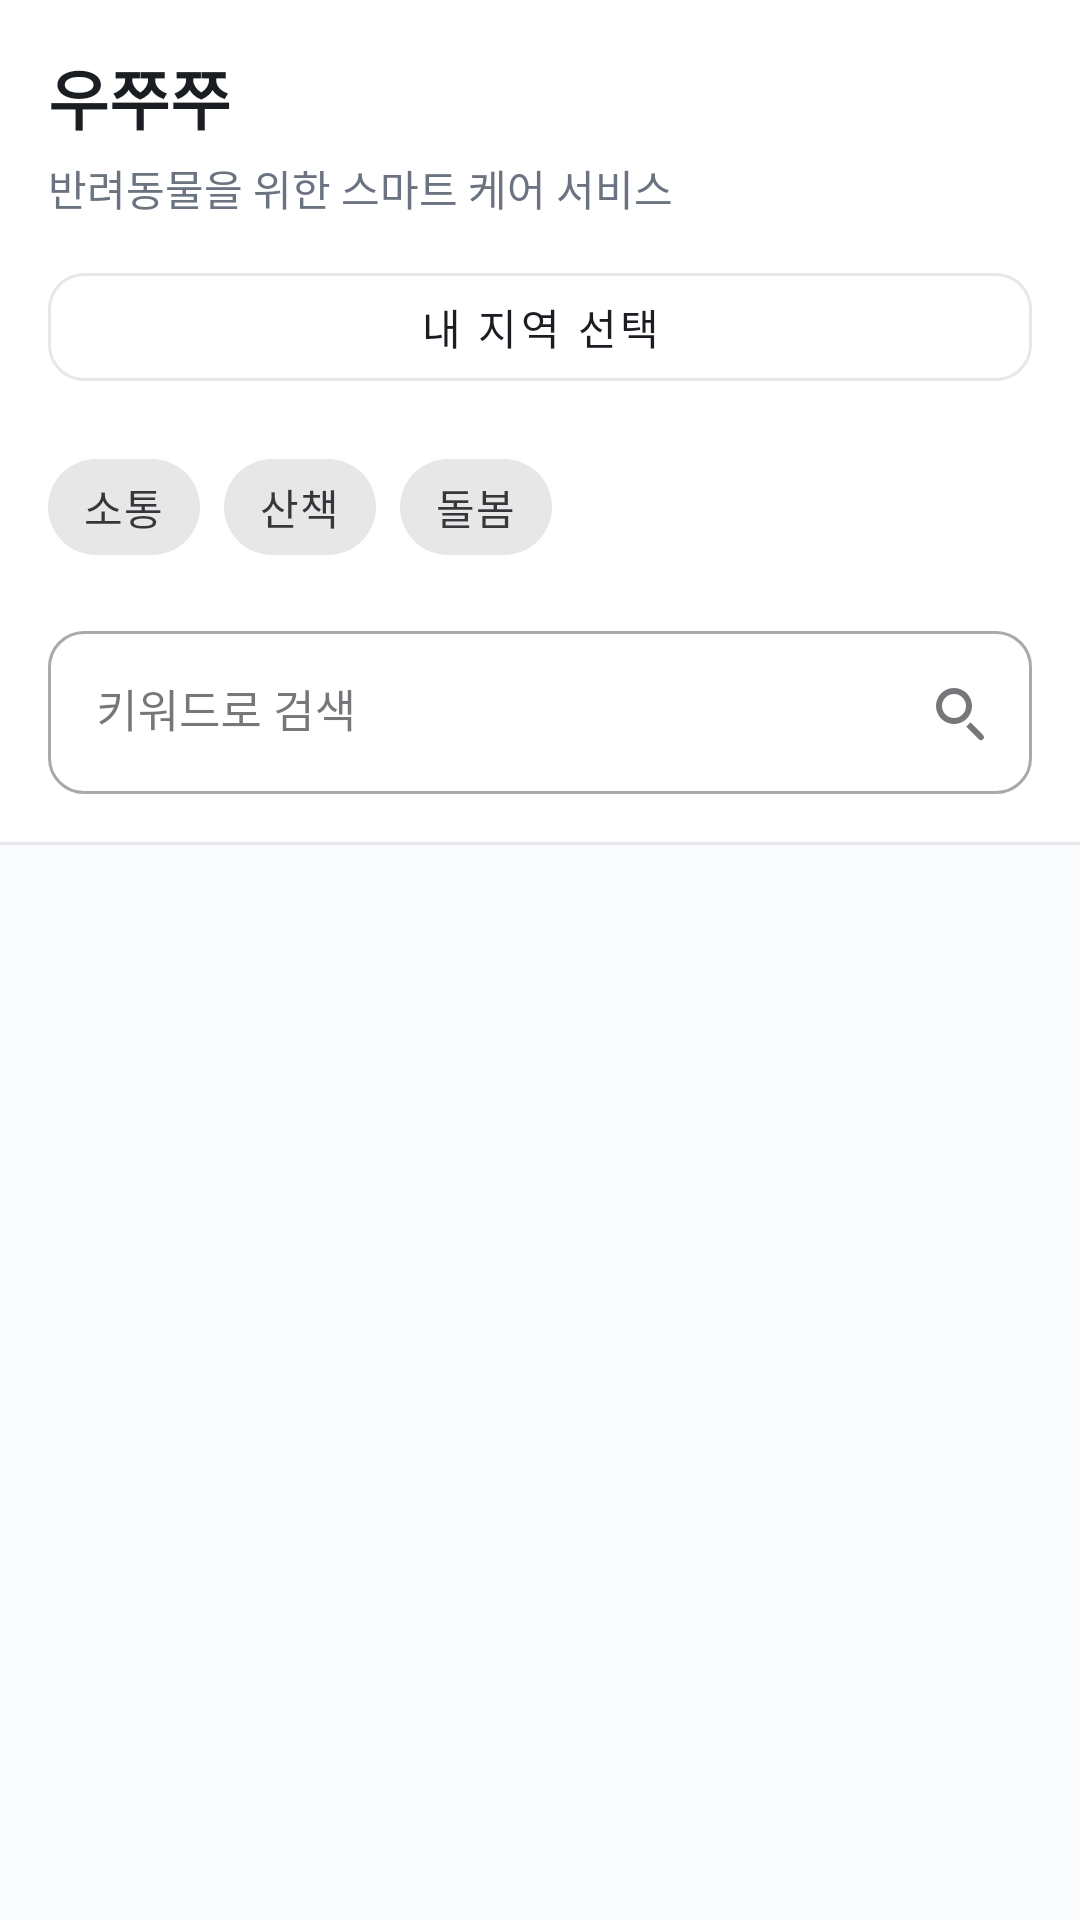

Produce the Android XML layout that renders to this screen, including the resource entries it uses.
<!-- AndroidManifest.xml: application theme Theme.Test1 -->
<!-- res/layout/home_frag.xml -->
<?xml version="1.0" encoding="utf-8"?>
<androidx.constraintlayout.widget.ConstraintLayout xmlns:android="http://schemas.android.com/apk/res/android"
    xmlns:app="http://schemas.android.com/apk/res-auto"
    android:layout_width="match_parent"
    android:layout_height="match_parent"
    android:background="@color/surface">

    <LinearLayout
        android:id="@+id/header"
        android:layout_width="match_parent"
        android:layout_height="wrap_content"
        android:orientation="vertical"
        android:paddingHorizontal="16dp"
        android:paddingTop="16dp"
        android:paddingBottom="16dp"
        android:background="@color/card_background"
        app:layout_constraintTop_toTopOf="parent">

        <TextView
            android:layout_width="wrap_content"
            android:layout_height="wrap_content"
            android:text="우쭈쭈"
            android:textSize="22sp"
            android:textStyle="bold"
            android:textColor="@color/text_primary"
            android:fontFamily="sans-serif-medium" />

        <TextView
            android:layout_width="wrap_content"
            android:layout_height="wrap_content"
            android:text="반려동물을 위한 스마트 케어 서비스"
            android:textSize="14sp"
            android:textColor="@color/text_secondary"
            android:layout_marginTop="4dp" />

        
        <LinearLayout
            android:layout_width="match_parent"
            android:layout_height="wrap_content"
            android:orientation="vertical"
            android:layout_marginTop="12dp">

            <com.google.android.material.button.MaterialButton
                android:id="@+id/regionSelectBtn"
                style="@style/Widget.MaterialComponents.Button.OutlinedButton"
                android:layout_width="match_parent"
                android:layout_height="48dp"
                android:text="내 지역 선택"
                android:textColor="@color/text_primary"
                app:cornerRadius="12dp"
                app:strokeColor="@color/divider"
                app:strokeWidth="1dp" />

            <com.google.android.material.chip.ChipGroup
                android:id="@+id/typeChipGroup"
                android:layout_width="match_parent"
                android:layout_height="wrap_content"
                android:layout_marginTop="12dp"
                app:singleSelection="true"
                app:selectionRequired="true"
                app:chipSpacingHorizontal="8dp"
                app:chipSpacingVertical="8dp">

                <com.google.android.material.chip.Chip
                    android:id="@+id/chipComm"
                    style="@style/Widget.MaterialComponents.Chip.Choice"
                    android:layout_width="wrap_content"
                    android:layout_height="wrap_content"
                    android:text="소통" />

                <com.google.android.material.chip.Chip
                    android:id="@+id/chipWalk"
                    style="@style/Widget.MaterialComponents.Chip.Choice"
                    android:layout_width="wrap_content"
                    android:layout_height="wrap_content"
                    android:text="산책" />

                <com.google.android.material.chip.Chip
                    android:id="@+id/chipCare"
                    style="@style/Widget.MaterialComponents.Chip.Choice"
                    android:layout_width="wrap_content"
                    android:layout_height="wrap_content"
                    android:text="돌봄" />
            </com.google.android.material.chip.ChipGroup>

            <com.google.android.material.textfield.TextInputLayout
                android:id="@+id/searchInputLayout"
                style="@style/Widget.MaterialComponents.TextInputLayout.OutlinedBox"
                android:layout_width="match_parent"
                android:layout_height="wrap_content"
                android:layout_marginTop="12dp"
                android:hint="키워드로 검색"
                app:boxCornerRadiusTopStart="12dp"
                app:boxCornerRadiusTopEnd="12dp"
                app:boxCornerRadiusBottomStart="12dp"
                app:boxCornerRadiusBottomEnd="12dp"
                app:endIconMode="custom"
                app:endIconDrawable="@drawable/ic_search"
                app:endIconContentDescription="검색">

                <com.google.android.material.textfield.TextInputEditText
                    android:id="@+id/keywordEdit"
                    android:layout_width="match_parent"
                    android:layout_height="wrap_content"
                    android:imeOptions="actionSearch"
                    android:inputType="text"
                    android:maxLines="1"
                    android:textSize="15sp" />

            </com.google.android.material.textfield.TextInputLayout>
        </LinearLayout>

    </LinearLayout>

    <View
        android:id="@+id/headerDivider"
        android:layout_width="match_parent"
        android:layout_height="1dp"
        android:background="@color/divider"
        app:layout_constraintTop_toBottomOf="@id/header" />

    <androidx.recyclerview.widget.RecyclerView
        android:id="@+id/rv_profile"
        android:layout_width="match_parent"
        android:layout_height="0dp"
        android:clipToPadding="false"
        android:paddingTop="8dp"
        android:paddingBottom="16dp"
        app:layout_constraintTop_toBottomOf="@id/headerDivider"
        app:layout_constraintBottom_toBottomOf="parent"
        app:layout_constraintStart_toStartOf="parent"
        app:layout_constraintEnd_toEndOf="parent" />

    <LinearLayout
        android:id="@+id/emptyState"
        android:layout_width="wrap_content"
        android:layout_height="wrap_content"
        android:orientation="vertical"
        android:gravity="center"
        android:visibility="gone"
        app:layout_constraintTop_toBottomOf="@id/headerDivider"
        app:layout_constraintBottom_toBottomOf="parent"
        app:layout_constraintStart_toStartOf="parent"
        app:layout_constraintEnd_toEndOf="parent">

        <ImageView
            android:layout_width="64dp"
            android:layout_height="64dp"
            android:src="@drawable/ic_paw"
            android:contentDescription="빈 게시글"
            android:importantForAccessibility="no" />

        <TextView
            android:layout_width="wrap_content"
            android:layout_height="wrap_content"
            android:text="아직 등록된 게시글이 없어요"
            android:textSize="16sp"
            android:textColor="@color/text_secondary"
            android:layout_marginTop="16dp" />

        <TextView
            android:layout_width="wrap_content"
            android:layout_height="wrap_content"
            android:text="새로운 돌봄 요청을 기다리는 중이에요"
            android:textSize="13sp"
            android:textColor="@color/text_hint"
            android:layout_marginTop="8dp" />

        <com.google.android.material.button.MaterialButton
            android:id="@+id/emptyCtaBtn"
            style="@style/Widget.MaterialComponents.Button.OutlinedButton"
            android:layout_width="wrap_content"
            android:layout_height="48dp"
            android:layout_marginTop="24dp"
            android:text="글 작성하기"
            android:textSize="14sp"
            android:textColor="@color/primary"
            app:cornerRadius="24dp"
            app:strokeColor="@color/primary"
            app:strokeWidth="1dp" />

    </LinearLayout>

</androidx.constraintlayout.widget.ConstraintLayout>
<!-- resources referenced by this layout -->
<resources>
  <color name="card_background">#FFFFFF</color>
  <color name="divider">#E5E7EB</color>
  <color name="primary">#2D7DD2</color>
  <color name="surface">#FAFBFC</color>
  <color name="text_hint">#9CA3AF</color>
  <color name="text_primary">#1A1D21</color>
  <color name="text_secondary">#6B7280</color>
  <!-- drawable ic_paw (drawable) -->
  <vector xmlns:android="http://schemas.android.com/apk/res/android"
      android:width="64dp"
      android:height="64dp"
      android:viewportWidth="24"
      android:viewportHeight="24">
      <path
          android:fillColor="@color/text_hint"
          android:pathData="M4.5,9.5m-2.5,0a2.5,2.5 0,1 1,5 0a2.5,2.5 0,1 1,-5 0" />
      <path
          android:fillColor="@color/text_hint"
          android:pathData="M9,5.5m-2.5,0a2.5,2.5 0,1 1,5 0a2.5,2.5 0,1 1,-5 0" />
      <path
          android:fillColor="@color/text_hint"
          android:pathData="M15,5.5m-2.5,0a2.5,2.5 0,1 1,5 0a2.5,2.5 0,1 1,-5 0" />
      <path
          android:fillColor="@color/text_hint"
          android:pathData="M19.5,9.5m-2.5,0a2.5,2.5 0,1 1,5 0a2.5,2.5 0,1 1,-5 0" />
      <path
          android:fillColor="@color/text_hint"
          android:pathData="M17.34,14.86c-0.87,-1.02 -1.6,-1.89 -2.48,-2.91c-0.46,-0.54 -1.05,-1.08 -1.75,-1.32c-0.11,-0.04 -0.22,-0.07 -0.33,-0.09c-0.25,-0.04 -0.52,-0.04 -0.78,-0.04s-0.53,0 -0.79,0.05c-0.11,0.02 -0.22,0.05 -0.33,0.09c-0.7,0.24 -1.28,0.78 -1.75,1.32c-0.87,1.02 -1.6,1.89 -2.48,2.91c-1.31,1.31 -2.92,2.76 -2.62,4.79c0.29,1.02 1.02,2.03 2.33,2.32c0.73,0.15 3.06,-0.44 5.54,-0.44h0.18c2.48,0 4.81,0.58 5.54,0.44c1.31,-0.29 2.04,-1.31 2.33,-2.32c0.31,-2.04 -1.3,-3.49 -2.61,-4.8z" />
  </vector>
  <!-- drawable ic_search (drawable) -->
  <?xml version="1.0" encoding="utf-8"?>
  <vector xmlns:android="http://schemas.android.com/apk/res/android"
      android:width="24dp"
      android:height="24dp"
      android:viewportWidth="24"
      android:viewportHeight="24">
  
      <path
          android:fillColor="@color/text_secondary"
          android:pathData="M10,4a6,6 0,1 1,0 12a6,6 0,0 1,0 -12zM10,6a4,4 0,1 0,0 8a4,4 0,0 0,0 -8z" />
      <path
          android:fillColor="@color/text_secondary"
          android:pathData="M15.5,15.5l4.2,4.2c0.39,0.39 0.39,1.02 0,1.41c-0.39,0.39 -1.02,0.39 -1.41,0l-4.2,-4.2c0.5,-0.5 0.98,-0.98 1.41,-1.41z" />
  </vector>
  <style name="Theme.Test1" parent="Base.Theme.Test1" />
  <style name="Base.Theme.Test1" parent="Theme.MaterialComponents.DayNight.NoActionBar">
          
          <item name="colorPrimary">@color/primary</item>
          <item name="colorPrimaryVariant">@color/primary_dark</item>
          <item name="colorOnPrimary">@color/white</item>
  
          
          <item name="colorSecondary">@color/accent</item>
          <item name="colorSecondaryVariant">@color/accent_light</item>
          <item name="colorOnSecondary">@color/white</item>
  
          
          <item name="android:windowBackground">@color/surface</item>
          <item name="android:colorBackground">@color/surface</item>
          <item name="colorSurface">@color/card_background</item>
          <item name="colorOnSurface">@color/text_primary</item>
  
          
  
          
          <item name="android:windowSoftInputMode">adjustResize</item>
          <item name="android:statusBarColor">@color/primary_dark</item>
          <item name="android:navigationBarColor">@color/card_background</item>
      </style>
  <color name="primary_dark">#1A5FA0</color>
  <color name="white">#FFFFFFFF</color>
  <color name="accent">#F97068</color>
  <color name="accent_light">#FFB3AE</color>
</resources>
